Image classification data set "mushroom_species_dataset" (TaiE64/COMP0220-DeepLearning-Coursework-AI-Mushroom-Expert-Group013 on GitHub). Class labels (16): Amanita calyptroderma, Armillaria mellea, Armillaria tabescens, Artomyces pyxidatus, Bolbitius titubans, Boletus pallidus, Boletus rex-veris, Cantharellus californicus, Ganoderma tsugae, Leucoagaricus leucothites, Lycogala epidendrum, Trametes gibbosa, Trametes versicolor, Trichaptum biforme, Tylopilus felleus, Tylopilus rubrobrunneus.

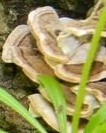
Label: Trametes versicolor

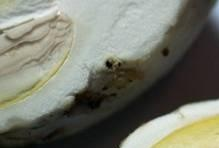
Label: Amanita calyptroderma

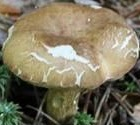
Label: Tylopilus felleus

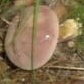
Label: Tylopilus rubrobrunneus

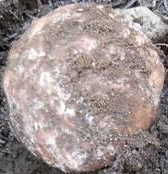
Label: Boletus rex-veris

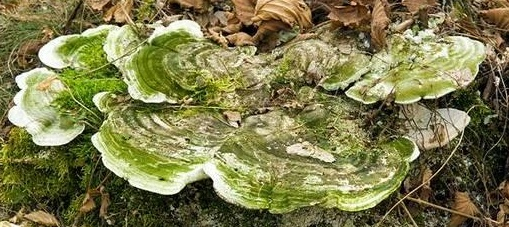
Label: Trametes gibbosa
